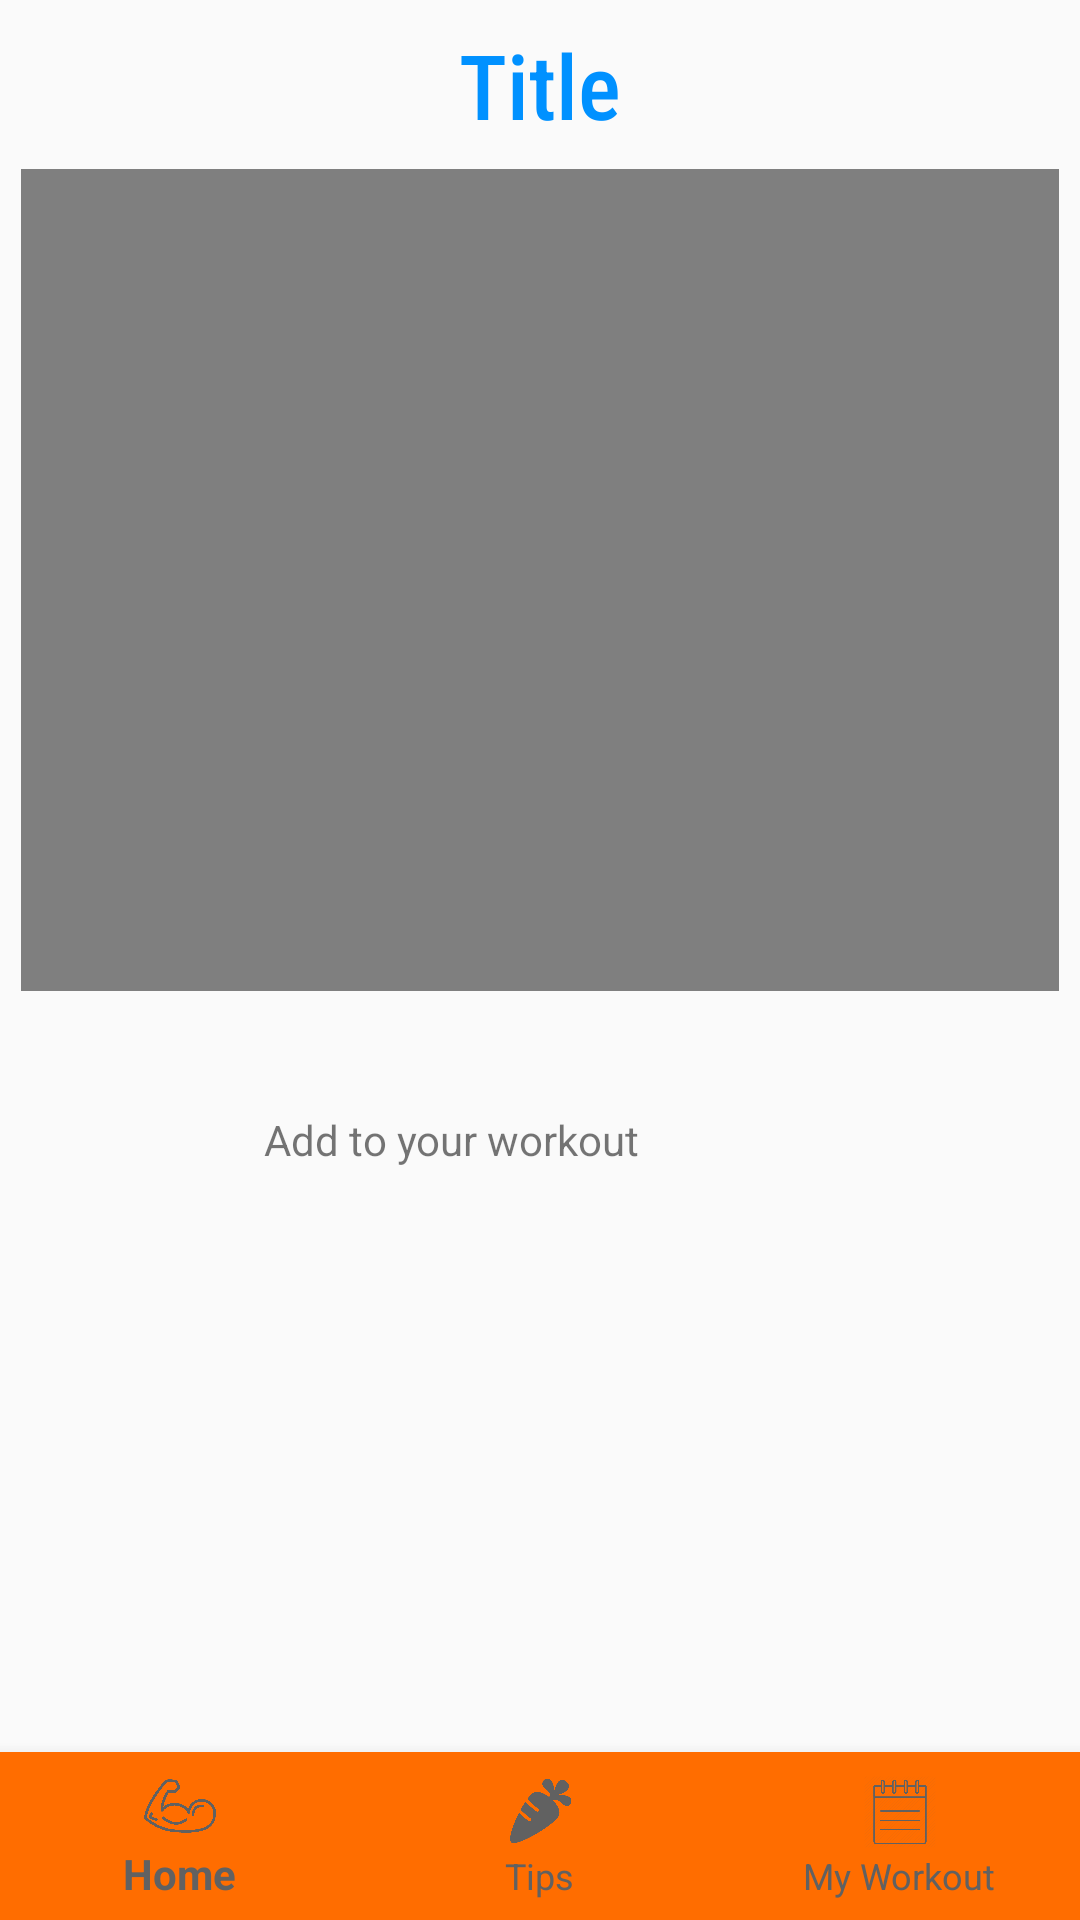

Write the Android layout XML for this screen, with the resource values it uses.
<!-- AndroidManifest.xml: activity theme AppTheme2 -->
<!-- res/layout/activity_exercice.xml -->
<?xml version="1.0" encoding="utf-8"?>
<android.support.constraint.ConstraintLayout xmlns:tools="http://schemas.android.com/tools"
    android:layout_height="match_parent"
    android:layout_width="match_parent"
    android:orientation="vertical"
    xmlns:android="http://schemas.android.com/apk/res/android"
    xmlns:app="http://schemas.android.com/apk/res-auto">

    <TextView
        android:id="@+id/textview"
        style="@style/Title"
        android:layout_width="wrap_content"
        android:layout_height="wrap_content"
        android:layout_gravity="center"
        android:layout_marginStart="8dp"
        android:layout_marginTop="8dp"
        android:layout_marginEnd="8dp"
        android:text="Title"
        app:layout_constraintEnd_toEndOf="parent"
        app:layout_constraintStart_toStartOf="parent"
        app:layout_constraintTop_toTopOf="parent" />

    <VideoView
        android:id="@+id/videoview"
        android:layout_width="346dp"
        android:layout_height="274dp"
        android:layout_gravity="center"
        android:layout_marginStart="8dp"
        android:layout_marginTop="8dp"
        android:layout_marginEnd="8dp"
        app:layout_constraintEnd_toEndOf="parent"
        app:layout_constraintStart_toStartOf="parent"
        app:layout_constraintTop_toBottomOf="@+id/textview" />

    <ImageView
        android:id="@+id/imageView"
        android:layout_width="40dp"
        android:layout_height="40dp"
        android:layout_gravity="start"
        android:layout_marginStart="32dp"
        android:layout_marginTop="28dp"
        android:onClick="addTo"
        android:src="@drawable/plus"
        app:layout_constraintStart_toStartOf="parent"
        app:layout_constraintTop_toBottomOf="@+id/videoview" />

    <TextView
        android:layout_width="wrap_content"
        android:layout_height="wrap_content"
        android:layout_gravity="center"
        android:layout_marginStart="16dp"
        android:layout_marginTop="40dp"
        android:text="@string/addTo"
        app:layout_constraintStart_toEndOf="@+id/imageView"
        app:layout_constraintTop_toBottomOf="@+id/videoview" />

    <android.support.design.widget.BottomNavigationView
        android:id="@+id/navigation"
        android:layout_width="match_parent"
        android:layout_height="wrap_content"
        android:layout_alignParentBottom="true"
        android:layout_gravity="bottom"
        android:background="?android:attr/windowBackground"
        app:itemBackground="@color/colorPrimary"
        app:itemHorizontalTranslationEnabled="false"
        app:itemIconTint="@color/colorAccent"
        app:itemTextColor="@color/colorAccent"
        app:layout_constraintBottom_toBottomOf="parent"
        app:layout_constraintEnd_toEndOf="parent"
        app:layout_constraintStart_toStartOf="parent"
        app:menu="@menu/navigation" />

</android.support.constraint.ConstraintLayout>
<!-- resources referenced by this layout -->
<resources>
  <color name="colorAccent">#616161</color>
  <color name="colorPrimary">#FF6D00</color>
  <string name="addTo">Add to your workout</string>
  <style name="Title">
          <item name="android:textColor">@color/colorPrimaryDark</item>
          <item name="android:textSize">30sp</item>
          <item name="android:gravity">center</item>
          <item name="android:fontFamily">sans-serif-condensed-medium</item>
  
      </style>
  <style name="AppTheme2" parent="Theme.AppCompat.Light.DarkActionBar">
          
          <item name="colorPrimary">@color/colorPrimary</item>
          <item name="colorPrimaryDark">@color/colorPrimaryDark</item>
          <item name="colorAccent">@color/colorAccent</item>
      </style>
  <color name="colorPrimaryDark">#0091ff</color>
</resources>
